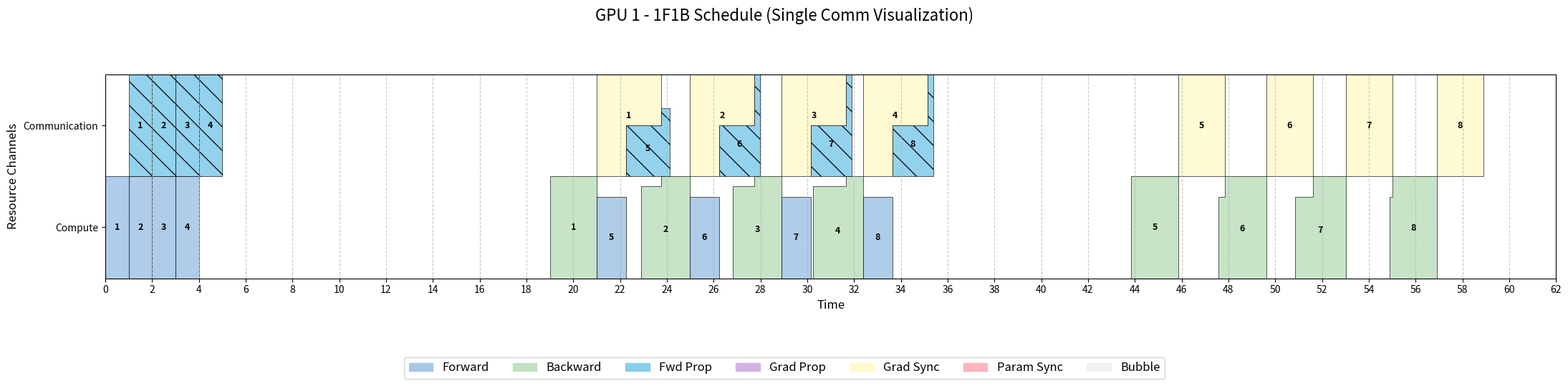
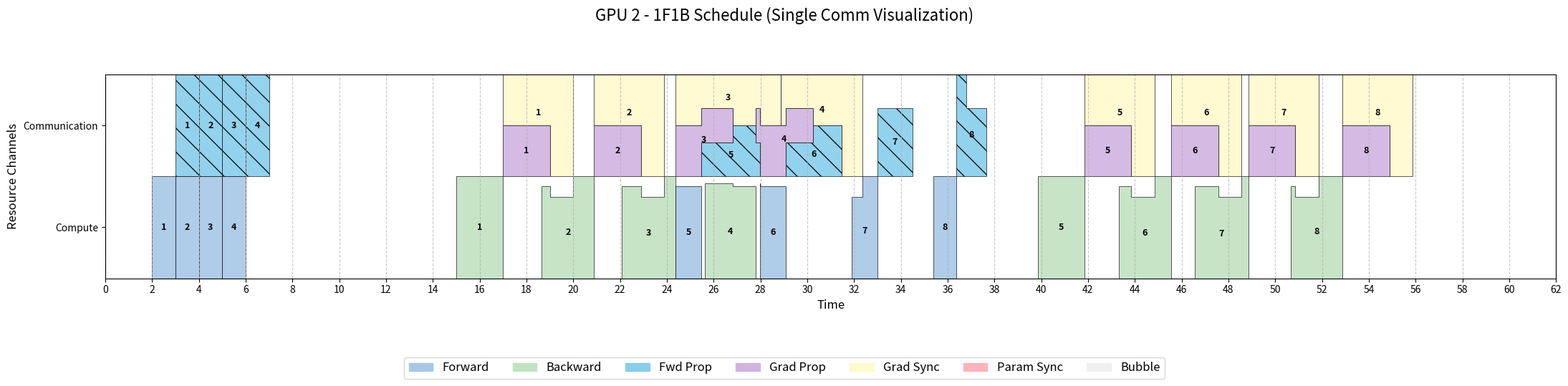
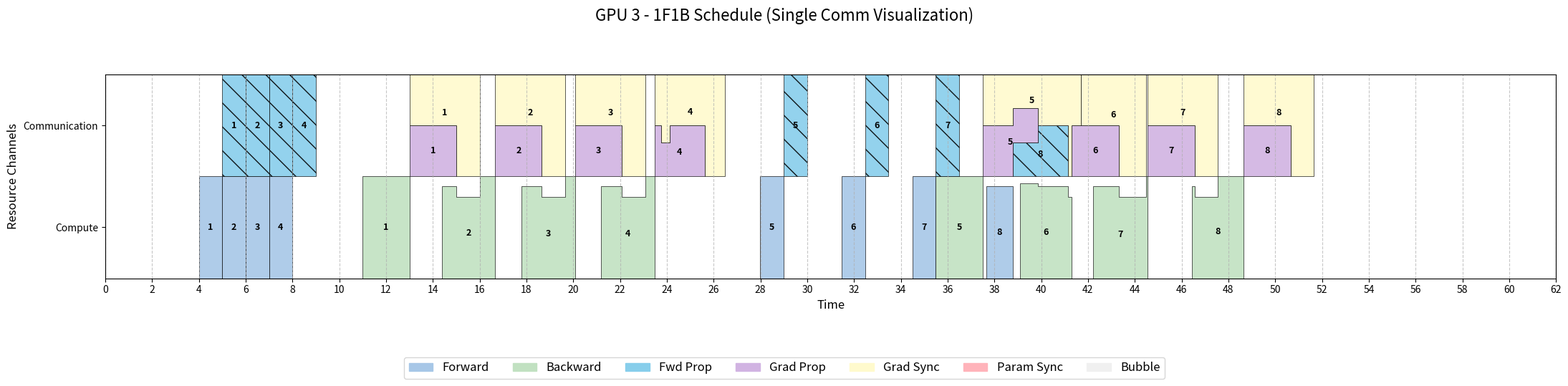
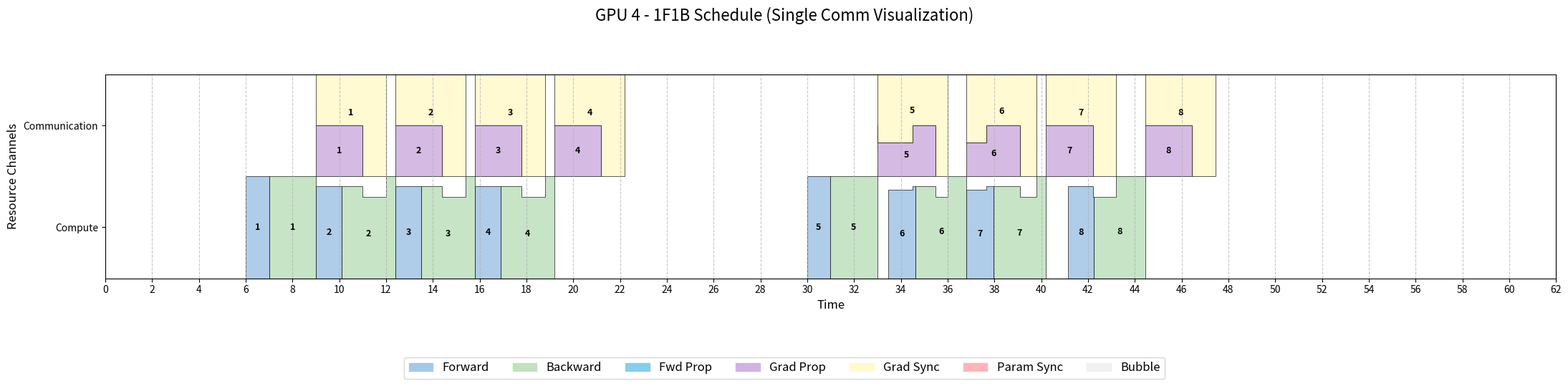
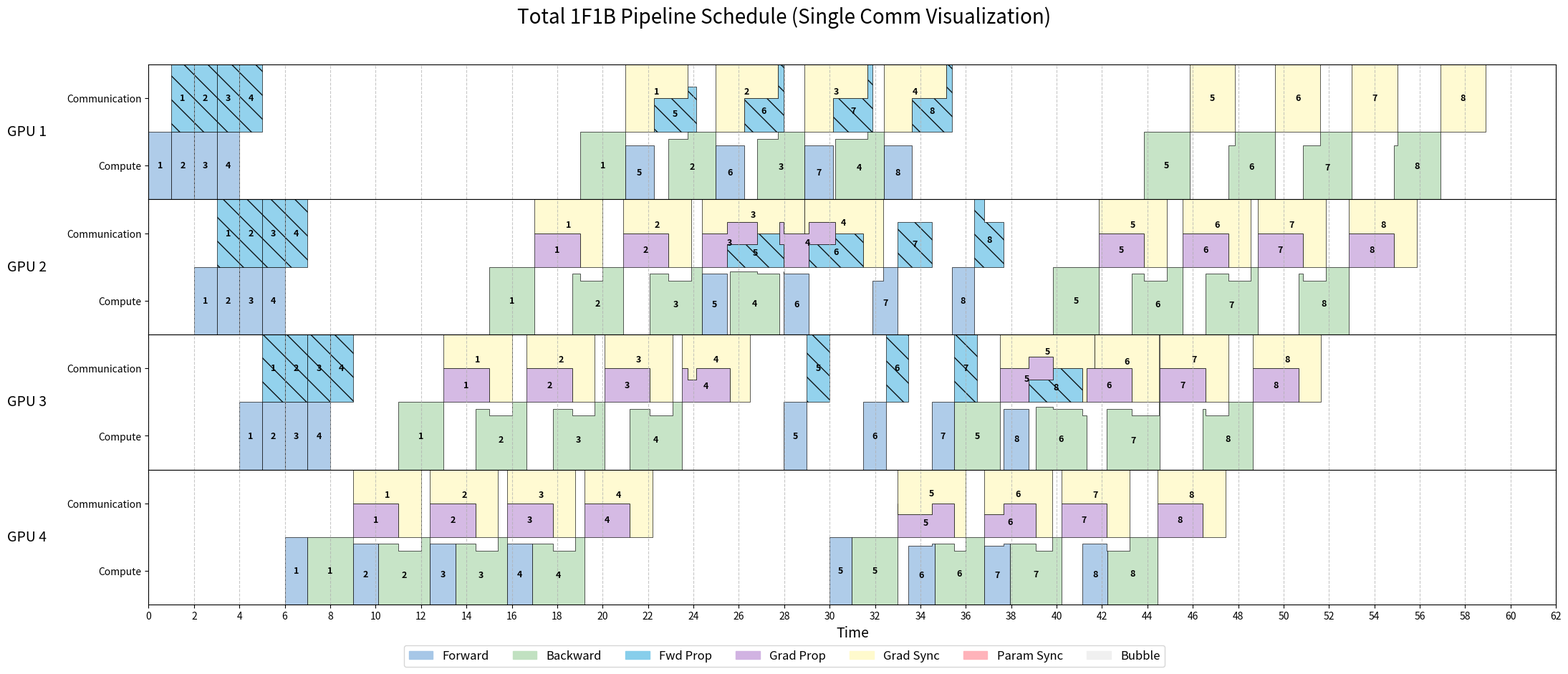

Generate these figures, in order, with matplotlib:
# 文件名: schedule_visualizer_single_channel.py
# 描述: 这是一个为了对比可视化方案而创建的版本。
#       它的核心计算逻辑与双通道版本完全相同（包含接收端拥塞控制），
#       但绘图逻辑被修改，将所有通信任务绘制在单一的“通信”通道中，以最真实地反映物理资源竞争。
# V9更新: 实现“主动独占”强优先级逻辑。

import matplotlib.pyplot as plt
import matplotlib.patches as mpatches
import argparse
from fractions import Fraction
from copy import deepcopy
from collections import defaultdict
import numpy as np
from itertools import groupby

# --- 全局定义 ---
W_UNIT = 1.0

colors = {
    'forward': '#a7c7e7', 'backward': '#c1e1c1',
    'fwd_prop': '#87ceeb', 'grad_prop': '#d1b3e2', 
    'grad_sync': '#fffacd', 'param_sync': '#ffb3ba',
    'bubble': '#f0f0f0'
}
default_lengths = {
    'forward': 1, 'backward': 2,
    'fwd_prop': 1, 'grad_prop': 1, 
    'grad_sync': 2, 'param_sync': 1
}
# 定义普通任务的共享权重
default_priorities = {
    'forward': 1, 'backward': 1,
    'fwd_prop': 0.5, 'grad_prop': 0.5, 
    'grad_sync': 0.5, 'param_sync': 1
}
# [MODIFIED] 定义主动独占任务及其等级 ('a' > 'b' > 'c'...)
# None 表示该任务为普通共享任务
default_exclusive_tiers = {
    'fwd_prop': None,   # 'a', 'b', 'c'... or None
    'grad_prop': None,  # 'a', 'b', 'c'... or None
    'grad_sync': None,  # 'a', 'b', 'c'... or None
}


# --- 核心模拟与计算函数 ---
def calculate_full_pipeline_schedule(n, num_gpus, is_ideal, lengths, priorities, exclusive_tiers, fwd_impact, bwd_impact, sync_solo_w=1.0, sync_freq=1):
    all_tasks = []
    
    # --- 1. 创建所有任务 (使用统一的通信通道进行计算) ---
    for j in range(num_gpus):
        compute_ch = j * 2 + 0
        comm_ch = j * 2 + 1

        for i in range(n):
            all_tasks.append({'id': ('forward', i, j), 'type': 'forward', 'work_needed': lengths['forward'], 'dependencies': [], 'status': 'pending', 'channel': compute_ch, 'label': f'{i + 1}'})
            all_tasks.append({'id': ('backward', i, j), 'type': 'backward', 'work_needed': lengths['backward'], 'dependencies': [], 'status': 'pending', 'channel': compute_ch, 'label': f'{i + 1}'})
            
            if j < num_gpus - 1:
                all_tasks.append({'id': ('fwd_prop', i, j), 'type': 'fwd_prop', 'work_needed': lengths['fwd_prop'], 'dependencies': [], 'status': 'pending', 'channel': comm_ch, 'label': f'{i + 1}'})
            if j > 0:
                all_tasks.append({'id': ('grad_prop', i, j), 'type': 'grad_prop', 'work_needed': lengths['grad_prop'], 'dependencies': [], 'status': 'pending', 'channel': comm_ch, 'label': f'{i + 1}'})
            
            is_sync_point = (i + 1) % sync_freq == 0
            is_last_batch = (i == n - 1)
            is_leftover_sync = is_last_batch and ((i + 1) % sync_freq != 0)
            if is_sync_point or is_leftover_sync:
                num_grads = (i + 1) % sync_freq if is_leftover_sync else sync_freq
                sync_work = lengths['grad_sync'] * num_grads
                sync_channel = (comm_ch) + num_gpus * 2 if is_ideal else comm_ch
                all_tasks.append({'id': ('grad_sync', i, j), 'type': 'grad_sync', 'work_needed': sync_work, 'dependencies': [], 'status': 'pending', 'channel': sync_channel, 'label': f'{(i // sync_freq) + 1}'})

    # --- 2. 建立依赖关系 ---
    for task in all_tasks:
        if len(task['id']) < 3: continue
        task_type, i, j = task['id']
        
        if task_type == 'forward':
            if j == 0:
                if i < num_gpus: 
                    if i > 0: task['dependencies'].append(('forward', i - 1, 0))
                else: 
                    task['dependencies'].append(('backward', i - num_gpus, 0))
            else:
                task['dependencies'].append(('fwd_prop', i, j - 1))
                if j == num_gpus - 1 and i > 0:
                    task['dependencies'].append(('backward', i - 1, j))

        elif task_type == 'backward':
            task['dependencies'].append(('forward', i, j))
            if j < num_gpus - 1:
                task['dependencies'].append(('grad_prop', i, j + 1))

        elif task_type == 'fwd_prop':
            task['dependencies'].append(('forward', i, j))
        
        elif task_type == 'grad_prop':
            task['dependencies'].append(('backward', i, j))
            
        elif task_type == 'grad_sync':
            task['dependencies'].append(('backward', i, j))
            prev_sync_idx = i - sync_freq
            if prev_sync_idx >= 0:
                prev_sync_id = ('grad_sync', prev_sync_idx, j)
                if any(t['id'] == prev_sync_id for t in all_tasks):
                    task['dependencies'].append(prev_sync_id)

    # --- 3. 事件循环模拟 ---
    current_time = 0.0
    blocks = []
    throttled_task_ids = set()
    finished_task_ids = set()

    while len(finished_task_ids) < len(all_tasks):
        for task in all_tasks:
            if task['status'] == 'pending' and all(dep in finished_task_ids for dep in task['dependencies']):
                task['status'] = 'ready'

        tasks_to_set_running = []
        shares_now = {}
        
        active_tasks = [t for t in all_tasks if t['status'] in ['ready', 'running']]
        tasks_by_channel = defaultdict(list)
        for task in active_tasks: tasks_by_channel[task['channel']].append(task)

        for ch, tasks_in_channel in tasks_by_channel.items():
            is_compute_channel = (ch % 2 == 0)
            eligible_tasks = [t for t in tasks_in_channel if t['status'] in ['ready', 'running']]
            if not eligible_tasks: continue

            if is_compute_channel:
                if any(t['status'] == 'running' for t in eligible_tasks):
                    tasks_for_allocation = [t for t in eligible_tasks if t['status'] == 'running']
                else:
                    def sort_key(task):
                        type_prio = 0 if task['type'] == 'forward' else 1
                        return (type_prio, task['id'][1])
                    eligible_tasks.sort(key=sort_key)
                    tasks_for_allocation = [eligible_tasks[0]]
                
                tasks_to_set_running.extend(tasks_for_allocation)
                for task in tasks_for_allocation:
                    shares_now[task['id']] = W_UNIT
            else:
                # --- [MODIFIED] 实现主动独占和分级独占逻辑 ---
                exclusive_tasks = []
                sharing_tasks = []
                zero_prio_tasks = []

                for t in eligible_tasks:
                    if exclusive_tiers.get(t['type']) is not None:
                        exclusive_tasks.append(t)
                    elif priorities.get(t['type'], 0) > 1e-9:
                        sharing_tasks.append(t)
                    else:
                        zero_prio_tasks.append(t)
                
                tasks_for_allocation = []
                
                if exclusive_tasks:
                    # 1. 处理独占任务：选择等级最高的（字母序最小）
                    exclusive_tasks.sort(key=lambda t: exclusive_tiers[t['type']])
                    highest_tier_task = exclusive_tasks[0]
                    tasks_for_allocation = [highest_tier_task]
                    shares_now[highest_tier_task['id']] = W_UNIT

                elif sharing_tasks:
                    # 2. 处理共享任务
                    tasks_for_allocation = sharing_tasks
                    tasks_by_type = defaultdict(list)
                    for task in tasks_for_allocation: tasks_by_type[task['type']].append(task)
                    type_priorities = {t: priorities.get(t, 0) for t in tasks_by_type.keys()}
                    total_p = sum(type_priorities.values())
                    if total_p > 1e-9:
                        for task_type, tasks in tasks_by_type.items():
                            share_for_type = W_UNIT * (type_priorities[task_type] / total_p)
                            share_per_task = share_for_type / len(tasks)
                            for task in tasks: shares_now[task['id']] = share_per_task
                
                elif zero_prio_tasks:
                    # 3. 处理零优先级任务
                    tasks_for_allocation = zero_prio_tasks
                    share_per_task = W_UNIT / len(tasks_for_allocation)
                    for task in tasks_for_allocation:
                        shares_now[task['id']] = share_per_task
                
                if tasks_for_allocation:
                    tasks_to_set_running.extend(tasks_for_allocation)

        # --- 拥塞控制: 迭代稳定循环 ---
        for _ in range(num_gpus * 2):
            for receiver_j in range(1, num_gpus - 1):
                incoming_fwd_tasks = [t for t in active_tasks if t['type'] == 'fwd_prop' and t['id'][2] == receiver_j - 1]
                incoming_grad_tasks = [t for t in active_tasks if t['type'] == 'grad_prop' and t['id'][2] == receiver_j + 1]
                
                total_incoming_w = sum(shares_now.get(t['id'], 0) for t in incoming_fwd_tasks + incoming_grad_tasks)
                
                if total_incoming_w > W_UNIT:
                    scale = W_UNIT / total_incoming_w
                    for t in incoming_fwd_tasks + incoming_grad_tasks:
                        if t['id'] in shares_now:
                            shares_now[t['id']] *= scale
                            t['bw_fixed'] = True
                            throttled_task_ids.add(t['id'])

            for sender_j in range(num_gpus):
                comm_ch = sender_j * 2 + 1
                sending_tasks = [t for t in active_tasks if t['channel'] == comm_ch and t['id'][2] == sender_j]
                if not sending_tasks: continue

                fixed_w = sum(shares_now.get(t['id'], 0) for t in sending_tasks if t.get('bw_fixed'))
                unallocated_w = W_UNIT - fixed_w
                
                unfixed_tasks = [t for t in sending_tasks if not t.get('bw_fixed')]
                if not unfixed_tasks or unallocated_w < 1e-9: continue
                
                # [MODIFIED] 确保带宽重分配也遵循独占逻辑
                exclusive_unfixed = []
                sharing_unfixed = []
                zero_prio_unfixed = []
                for t in unfixed_tasks:
                    if exclusive_tiers.get(t['type']) is not None: exclusive_unfixed.append(t)
                    elif priorities.get(t['type'], 0) > 1e-9: sharing_unfixed.append(t)
                    else: zero_prio_unfixed.append(t)

                if exclusive_unfixed:
                    exclusive_unfixed.sort(key=lambda t: exclusive_tiers[t['type']])
                    winner = exclusive_unfixed[0]
                    for t in unfixed_tasks: shares_now[t['id']] = unallocated_w if t == winner else 0
                elif sharing_unfixed:
                    tasks_by_type = defaultdict(list)
                    for task in sharing_unfixed: tasks_by_type[task['type']].append(task)
                    type_priorities = {t: priorities.get(t, 0) for t in tasks_by_type.keys()}
                    total_p = sum(type_priorities.values())
                    if total_p > 0:
                        for task_type, tasks in tasks_by_type.items():
                            share_for_type = unallocated_w * (type_priorities[task_type] / total_p)
                            share_per_task = share_for_type / len(tasks)
                            for task in tasks: shares_now[task['id']] = share_per_task
                elif zero_prio_unfixed:
                    share_per_task = unallocated_w / len(zero_prio_unfixed)
                    for task in zero_prio_unfixed: shares_now[task['id']] = share_per_task

        for task in all_tasks:
            if 'bw_fixed' in task: del task['bw_fixed']

        efficiencies = {}
        for j in range(num_gpus):
            comm_ch = j * 2 + 1
            sync_share = sum(shares_now.get(t['id'], 0) for t in active_tasks if t['channel'] == comm_ch and t['type'] == 'grad_sync')
            efficiencies[j] = {
                'fwd': 1.0 - (sync_share * fwd_impact),
                'bwd': 1.0 - (sync_share * bwd_impact)
            }
        
        unique_tasks_to_run = {t['id']: t for t in tasks_to_set_running}.values()
        for task in unique_tasks_to_run:
            if task['status'] == 'ready':
                task['status'] = 'running'

        tasks_with_share = [t for t in active_tasks if shares_now.get(t['id'], 0) > 1e-9]
        if not tasks_with_share:
             if len(finished_task_ids) == len(all_tasks): break
             else: continue

        min_time_to_finish = float('inf')
        for task in tasks_with_share:
            share = shares_now.get(task['id'], 0)
            if not is_ideal:
                gpu_idx = task['id'][2]
                if task['type'] == 'forward': share *= efficiencies[gpu_idx]['fwd']
                elif task['type'] == 'backward': share *= efficiencies[gpu_idx]['bwd']
            if share > 1e-9:
                min_time_to_finish = min(min_time_to_finish, (task.get('work_needed', 0) - task.get('work_done', 0)) / share)

        slice_duration = min_time_to_finish
        if slice_duration == float('inf') or slice_duration <= 1e-9:
             slice_duration = 1e-9

        next_event_time = current_time + slice_duration

        for task in tasks_with_share:
            if 'work_done' not in task: task['work_done'] = 0
            final_share = shares_now.get(task['id'], 0)
            if not is_ideal:
                gpu_idx = task['id'][2]
                if task['type'] == 'forward': final_share *= efficiencies[gpu_idx]['fwd']
                elif task['type'] == 'backward': final_share *= efficiencies[gpu_idx]['bwd']
            task['work_done'] += final_share * slice_duration
            
            if final_share > 1e-9:
                blocks.append({'id': task['id'], 'label': task['label'], 'type': task['type'], 'start': current_time, 'end': next_event_time, 'color': colors[task['type']], 'width': final_share, 'channel': task['channel']})

        current_time = next_event_time

        for task in all_tasks:
            if task['status'] == 'running' and task.get('work_done', 0) >= task['work_needed'] - 1e-9:
                task['status'] = 'finished'
                finished_task_ids.add(task['id'])
                
    return blocks, current_time, throttled_task_ids

# --- 绘图函数 (修改为单通信通道可视化) ---
def plot_single_gpu_chart(gpu_rank, all_blocks, total_time, throttled_task_ids, show_throttling, show_plot):
    blocks_for_gpu = [b for b in all_blocks if b['id'][2] == gpu_rank]
    if not blocks_for_gpu:
        print(f"GPU {gpu_rank+1} 没有任务，跳过绘图。")
        return

    num_gpus = 4
    visual_layout_labels = ["Compute", "Communication"]
    num_channels = 2

    fig, ax = plt.subplots(1, 1, figsize=(22, 2.5 * num_channels))
    fig.suptitle(f"GPU {gpu_rank + 1} - 1F1B Schedule (Single Comm Visualization)", fontsize=16, y=0.98)

    ax.set_ylabel("Resource Channels", fontsize=12)
    ax.set_ylim(0, num_channels)
    ax.set_yticks([i + 0.5 for i in range(num_channels)])
    ax.set_yticklabels(visual_layout_labels, fontsize=10)
    ax.grid(axis='x', linestyle='--', alpha=0.7)
    
    y_map = {
        gpu_rank * 2 + 0: 0, # Compute
        gpu_rank * 2 + 1: 1  # Communication
    }

    drawable_blocks = []
    time_slices = sorted(list(set([b['start'] for b in blocks_for_gpu] + [b['end'] for b in blocks_for_gpu])))
    for i in range(len(time_slices) - 1):
        start, end = time_slices[i], time_slices[i+1]
        blocks_in_slice = [b for b in blocks_for_gpu if b['start'] <= start and b['end'] >= end]
        blocks_by_channel = defaultdict(list)
        for b in blocks_in_slice: blocks_by_channel[b['channel']].append(b)

        for ch, blocks_on_ch in blocks_by_channel.items():
            if ch not in y_map: continue
            
            y_base = y_map[ch]
            y_stack_offset = 0
            
            for block in sorted(blocks_on_ch, key=lambda b: b['type']):
                new_block = block.copy()
                new_block['start'], new_block['end'] = start, end
                new_block['y_pos'] = y_base + y_stack_offset
                new_block['height'] = block['width'] 
                drawable_blocks.append(new_block)
                y_stack_offset += block['width']

    key_func = lambda b: b['id']
    drawable_blocks.sort(key=key_func)
    
    for task_id, group_iter in groupby(drawable_blocks, key=key_func):
        group = sorted(list(group_iter), key=lambda b: b['start'])
        if not group: continue

        current_segment = []
        for block in group:
            if not current_segment or abs(block['start'] - current_segment[-1]['end']) < 1e-9:
                current_segment.append(block)
            else:
                draw_polygon_for_segment(ax, current_segment, throttled_task_ids, show_throttling)
                current_segment = [block]
        
        if current_segment:
            draw_polygon_for_segment(ax, current_segment, throttled_task_ids, show_throttling)


    ax.set_xlabel("Time", fontsize=12)
    ax.set_xlim(0, total_time * 1.05)
    plt.xticks(np.arange(0, int(total_time * 1.05) + 2, 2), fontsize=10)
    
    legend_patches = [mpatches.Patch(color=c, label=t.replace('_', ' ').title()) for t, c in colors.items()]
    fig.legend(handles=legend_patches, loc='lower center', bbox_to_anchor=(0.5, -0.15 / num_channels if num_channels > 1 else -0.2), ncol=len(colors), fontsize=12)
    plt.tight_layout(rect=[0, 0.1, 1, 0.9])
    
    output_filename = f'pipeline_schedule_gpu_{gpu_rank+1}_single_channel_viz.png'
    plt.savefig(output_filename, dpi=150)
    print(f"\n为 GPU {gpu_rank+1} 生成的单通道可视化图表已保存为: {output_filename}")
    if show_plot: plt.show()
    plt.close(fig)

def draw_polygon_for_segment(ax, segment, throttled_task_ids, show_throttling):
    """辅助函数，为单个连续的任务段绘制多边形和标签。"""
    if not segment:
        return
        
    task_id = segment[0]['id']
    hatch = '\\' if segment[0]['type'] == 'fwd_prop' else None
    is_throttled = task_id in throttled_task_ids
    edge_color = 'red' if is_throttled and show_throttling else 'black'
    line_width = 1.5 if is_throttled and show_throttling else 0.5
    
    top_verts, bottom_verts = [], []
    for block in segment:
        if not top_verts or top_verts[-1] != (block['start'], block['y_pos'] + block['height']):
            top_verts.append((block['start'], block['y_pos'] + block['height']))
        top_verts.append((block['end'], block['y_pos'] + block['height']))
        
        if not bottom_verts or bottom_verts[-1] != (block['start'], block['y_pos']):
            bottom_verts.append((block['start'], block['y_pos']))
        bottom_verts.append((block['end'], block['y_pos']))
    
    all_verts = top_verts + bottom_verts[::-1]
    polygon = mpatches.Polygon(all_verts, closed=True, facecolor=segment[0]['color'], edgecolor=edge_color, alpha=0.9, linewidth=line_width, hatch=hatch, zorder=1)
    ax.add_patch(polygon)
    
    min_start = segment[0]['start']
    max_end = segment[-1]['end']
    total_area = sum((b['end'] - b['start']) * b['height'] for b in segment)
    if total_area > 1e-9:
        avg_y_center = sum((b['end'] - b['start']) * b['height'] * (b['y_pos'] + b['height'] / 2) for b in segment) / total_area
    else:
        avg_y_center = segment[0]['y_pos'] + segment[0]['height'] / 2

    ax.text(min_start + (max_end - min_start) / 2, avg_y_center, segment[0]['label'], ha='center', va='center', color='black', fontsize=9, weight='bold', zorder=2)


def plot_total_pipeline_chart(all_blocks, total_time, num_gpus, throttled_task_ids, show_throttling, show_completion_time, show_plot):
    fig, axes = plt.subplots(num_gpus, 1, figsize=(22, 2.5 * num_gpus), sharex=True, gridspec_kw={'hspace': 0})
    fig.suptitle("Total 1F1B Pipeline Schedule (Single Comm Visualization)", fontsize=20, y=0.95)

    for gpu_rank in range(num_gpus):
        ax = axes[gpu_rank]
        blocks_for_gpu = [b for b in all_blocks if b['id'][2] == gpu_rank]
        
        y_map = {
            gpu_rank * 2 + 0: 0, # Compute
            gpu_rank * 2 + 1: 1  # Communication
        }
        visual_layout_labels = ["Compute", "Communication"]
        num_channels = 2

        ax.set_ylabel(f"GPU {gpu_rank + 1}", fontsize=14, rotation=0, labelpad=40, va='center')
        ax.set_ylim(0, num_channels)
        ax.set_yticks([i + 0.5 for i in range(num_channels)])
        ax.set_yticklabels(visual_layout_labels, fontsize=10)
        ax.grid(axis='x', linestyle='--', alpha=0.7)

        if not blocks_for_gpu: continue

        drawable_blocks = []
        time_slices = sorted(list(set([b['start'] for b in blocks_for_gpu] + [b['end'] for b in blocks_for_gpu])))
        for i in range(len(time_slices) - 1):
            start, end = time_slices[i], time_slices[i+1]
            blocks_in_slice = [b for b in blocks_for_gpu if b['start'] <= start and b['end'] >= end]
            blocks_by_channel = defaultdict(list)
            for b in blocks_in_slice: blocks_by_channel[b['channel']].append(b)

            for ch, blocks_on_ch in blocks_by_channel.items():
                if ch not in y_map: continue
                y_base = y_map[ch]
                y_stack_offset = 0
                for block in sorted(blocks_on_ch, key=lambda b: b['type']):
                    new_block = block.copy()
                    new_block['start'], new_block['end'] = start, end
                    new_block['y_pos'] = y_base + y_stack_offset
                    new_block['height'] = block['width'] 
                    drawable_blocks.append(new_block)
                    y_stack_offset += block['width']

        key_func = lambda b: b['id']
        drawable_blocks.sort(key=key_func)
        
        for task_id, group_iter in groupby(drawable_blocks, key=key_func):
            group = sorted(list(group_iter), key=lambda b: b['start'])
            if not group: continue

            current_segment = []
            for block in group:
                if not current_segment or abs(block['start'] - current_segment[-1]['end']) < 1e-9:
                    current_segment.append(block)
                else:
                    draw_polygon_for_segment(ax, current_segment, throttled_task_ids, show_throttling)
                    current_segment = [block]
            
            if current_segment:
                draw_polygon_for_segment(ax, current_segment, throttled_task_ids, show_throttling)


    axes[-1].set_xlabel("Time", fontsize=14)
    plt.xlim(0, total_time * 1.05)
    plt.xticks(np.arange(0, int(total_time * 1.05) + 2, 2), fontsize=10)
    
    if show_completion_time:
        ax = axes[0]
        ax.axvline(x=total_time, color='r', linestyle='--', linewidth=2, zorder=5)
        ax.annotate(f'{total_time:.2f}', # 修正: 移除汉字
                    xy=(total_time, ax.get_ylim()[1]), 
                    xytext=(total_time, ax.get_ylim()[1] + 0.5),
                    arrowprops=dict(facecolor='red', shrink=0.05, width=1, headwidth=8),
                    ha='center', va='bottom', fontsize=12, color='red', zorder=6)

    legend_patches = [mpatches.Patch(color=c, label=t.replace('_', ' ').title()) for t, c in colors.items()]
    fig.legend(handles=legend_patches, loc='lower center', bbox_to_anchor=(0.5, 0.02), ncol=len(colors), fontsize=12)
    
    plt.tight_layout(rect=[0, 0.05, 1, 0.93])
    
    output_filename = 'pipeline_schedule_total_single_channel_viz.png'
    plt.savefig(output_filename, dpi=150)
    print(f"\n总览图已保存为: {output_filename}")
    if show_plot: plt.show()
    plt.close(fig)

if __name__ == '__main__':
    parser = argparse.ArgumentParser(description='Simulate a full 4-GPU 1F1B pipeline.')
    parser.add_argument('-n', '--num_groups', type=int, default=8, help='Number of micro-batches.')
    parser.add_argument('--fwd-impact', type=float, default=0.2, help='Impact of sync on forward compute.')
    parser.add_argument('--bwd-impact', type=float, default=0.2, help='Impact of sync on backward compute.')
    parser.add_argument('--sync-solo-w', type=float, default=1.0, help='Resource share for a solo sync task.')
    parser.add_argument('--sync-freq', type=int, default=1, help='Frequency of grad_sync tasks.')
    parser.add_argument('--no-show', action='store_true', help='Save chart without displaying it.')
    parser.add_argument('--show-throttling', action='store_true', help='Highlight communication tasks throttled by receiver congestion.')
    parser.add_argument('--show-completion-time', action='store_true', help='Show the completion time annotation on the total chart.') 
    
    args = parser.parse_args()
    
    lengths = default_lengths.copy()
    if 'fwd_prop' not in lengths:
        lengths['fwd_prop'] = lengths['grad_prop']

    # 注意：exclusive_tiers 目前是硬编码的，未来可以考虑通过命令行参数传入
    all_blocks, total_time, throttled_task_ids = calculate_full_pipeline_schedule(
        n=args.num_groups, 
        num_gpus=4,
        is_ideal=False,
        lengths=lengths, 
        priorities=default_priorities, 
        exclusive_tiers=default_exclusive_tiers,
        fwd_impact=args.fwd_impact,
        bwd_impact=args.bwd_impact,
        sync_solo_w=args.sync_solo_w,
        sync_freq=args.sync_freq
    )
    
    # 为每个GPU生成并保存分图（不显示）
    for gpu_rank in range(4):
        plot_single_gpu_chart(gpu_rank, all_blocks, total_time, throttled_task_ids, args.show_throttling, show_plot=False)
    
    # 生成并显示/保存总览图
    plot_total_pipeline_chart(all_blocks, total_time, 4, throttled_task_ids, args.show_throttling, show_completion_time=args.show_completion_time, show_plot=(not args.no_show))
